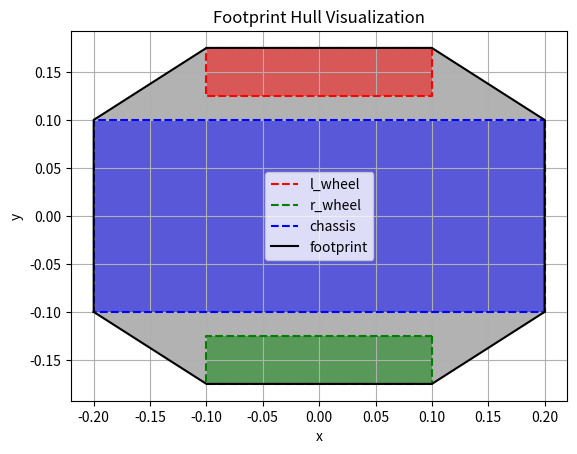

Recreate this plot in Python.
"""
short script to accurately determine the footprint of a simple robot.
The assumption here

"""

import numpy as np
from scipy.spatial import ConvexHull
from matplotlib import pyplot as plt

def R(x):
    c, s = np.cos(x), np.sin(x)
    return np.reshape([c,-s,s,c], (2,2))

def box_points(o, w, h, r=0.0):
    w2, h2 = w/2.0, h/2.0

    pts = [[w2,h2], [w2,-h2], [-w2,-h2], [-w2,h2]]
    # right-multiply rotation matrix
    return np.reshape(o, [-1,2]) + np.dot(pts, R(r).T)

def plot_closed(pts, *args, **kwargs):
    ax = plt.gca()
    pts_wrap = np.concatenate([pts, pts[:1]], axis=0)
    plt.plot(pts_wrap[:,0], pts_wrap[:,1], *args, **kwargs)

def main():
    l_wheel = box_points([0.0, 0.15], 0.2, 0.05)
    r_wheel = box_points([0.0, -0.15], 0.2, 0.05)
    chassis = box_points([0.0,0.0], 0.4, 0.2)
    
    pts = np.concatenate([l_wheel, r_wheel, chassis])
    idx = ConvexHull(pts).vertices
    fpts = pts[idx]

    print('footprint output')
    print(repr(fpts))
    print('----------------')

    plot_closed(l_wheel, 'r--', label='l_wheel')
    plot_closed(r_wheel, 'g--', label='r_wheel')
    plot_closed(chassis, 'b--', label='chassis')
    plot_closed(fpts, 'k-', label='footprint')

    ax = plt.gca()

    ax.fill(fpts[:,0], fpts[:,1], 'k', alpha=0.3)
    ax.fill(l_wheel[:,0], l_wheel[:,1], 'r', alpha=0.5)
    ax.fill(r_wheel[:,0], r_wheel[:,1], 'g', alpha=0.5)
    ax.fill(chassis[:,0], chassis[:,1], 'b', alpha=0.5)

    #plt.plot(l_wheel[:,0], l_wheel[:,1], 'k--', label='l_wheel')
    #plt.plot(r_wheel[:,0], r_wheel[:,1], 'k--', label='r_wheel')
    #plt.plot(chassis[:,0], chassis[:,1], 'k--', label='chassis')
    #plt.plot(fpts[:,0], fpts[:,1], label='footprint')
    plt.xlabel('x')
    plt.ylabel('y')
    plt.title('Footprint Hull Visualization')
    plt.grid()
    plt.legend()
    plt.show()

if __name__ == "__main__":
    main()
